Run: headless pygame with SDL's dummy video driver; simulated clock (each Clock.tick advances the game by its frame time, no real sleeping); random seed 0; keys injected as events and as key.get_pressed() state; no mouse input.
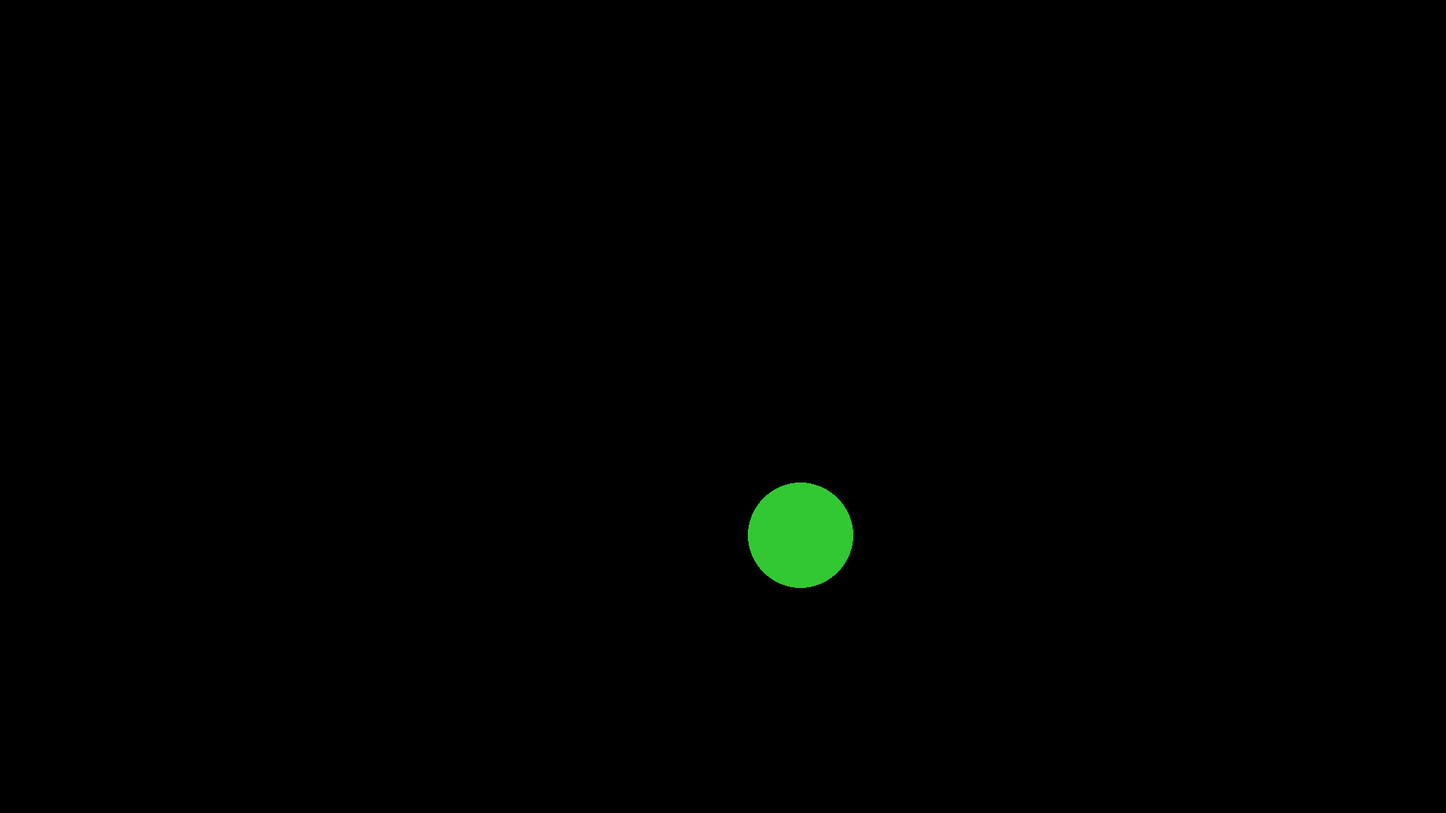
Frame 1 of 4 · flips 1–60 · no input
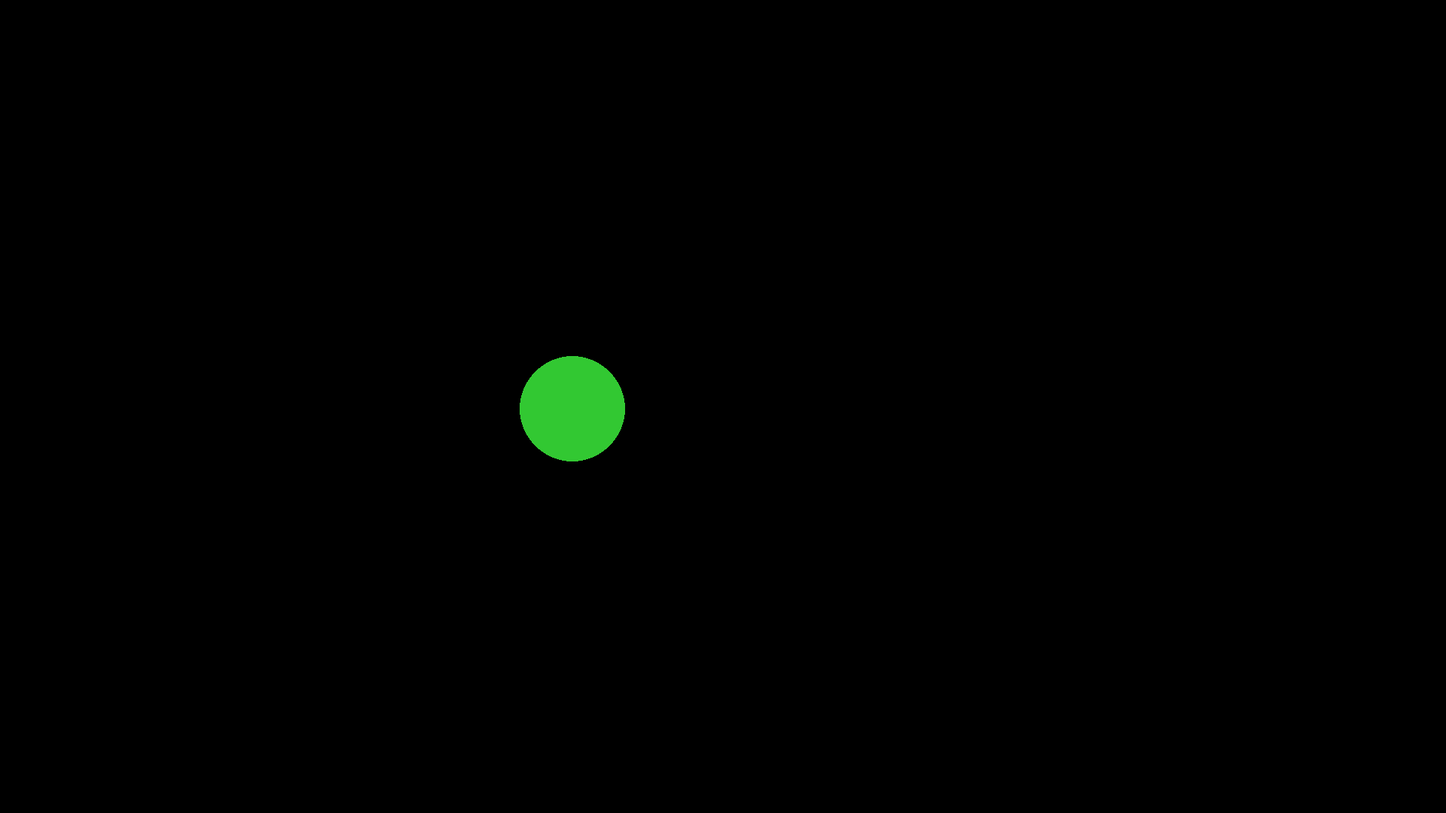
Frame 2 of 4 · flips 61–180 · tapped SPACE, RETURN · held RIGHT (→), D
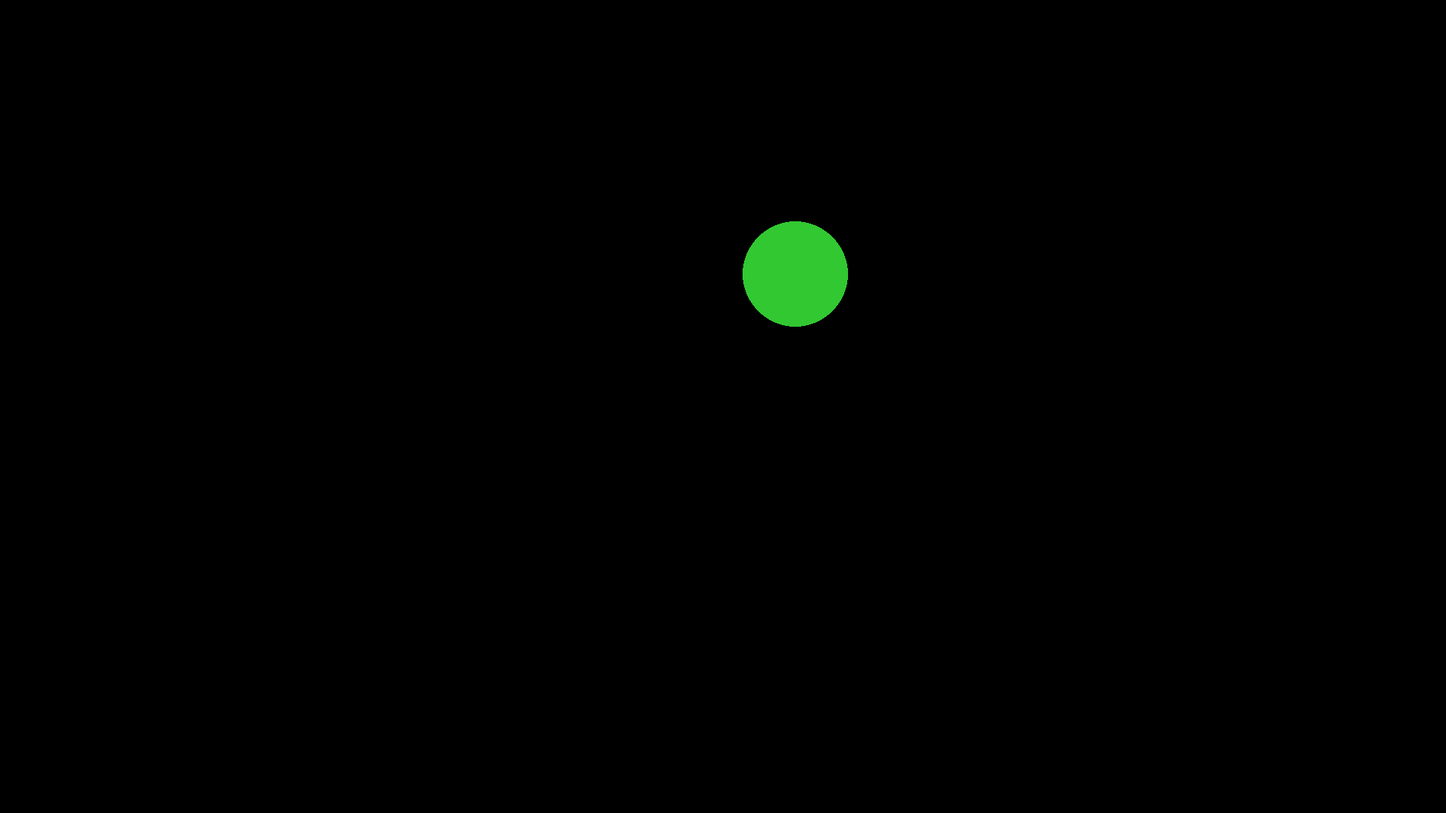
Frame 3 of 4 · flips 181–300 · held DOWN (↓), S
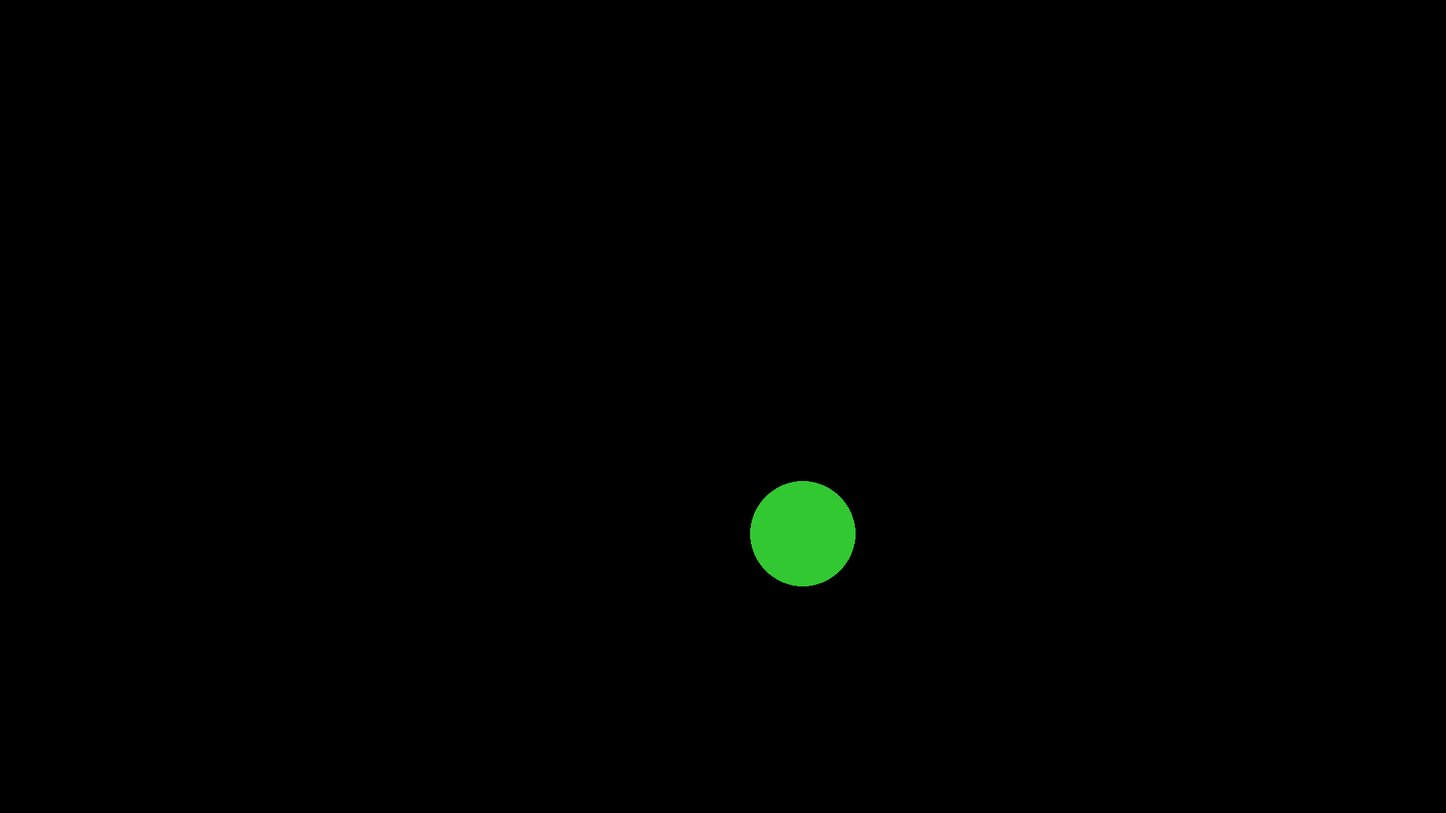
Frame 4 of 4 · flips 301–420 · held LEFT (←), A, UP (↑), W

The pygame program that drew these frames:

import pygame, math

#colors
black = (0, 0, 0)

size = (1920, 1080)
screen = pygame.display.set_mode(size)

r = 200

clock = pygame.time.Clock()
FPS = 120
i = 0
while True:
    for event in pygame.event.get():
        if event.type == pygame.QUIT:
            quit()
    clock.tick(FPS)
    angle = i * 3.14 / 180
    a = r * math.cos(angle) + 960
    b = r * math.sin(angle) + 540
    screen.fill(black)
    print(a)
    print(b)
    pygame.draw.circle(screen, (50, 200, 50), (int(a), int(b)), 70)
    pygame.display.update()
    i += 1
    if i > 360:
        i = 0
